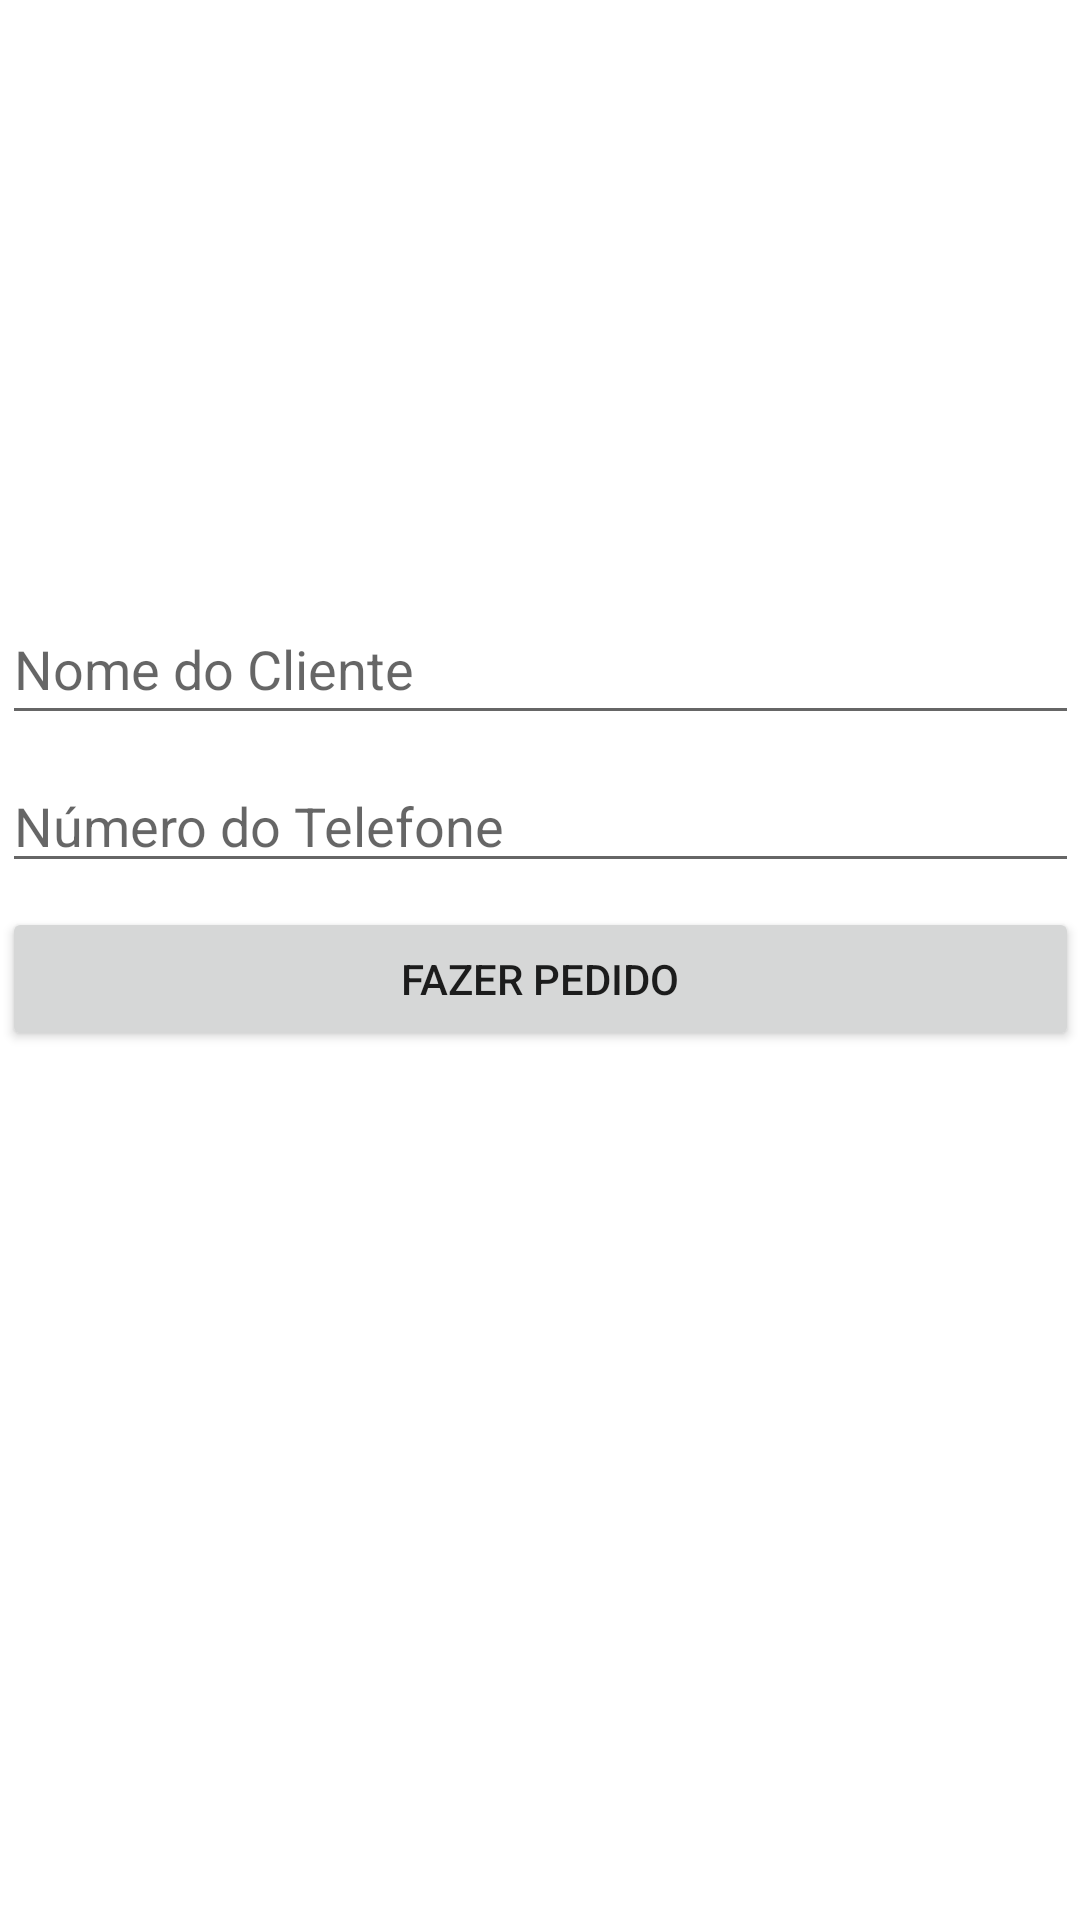

Reconstruct the res/layout file that produces this screen, plus the resources it refers to.
<!-- AndroidManifest.xml: application theme AppTheme -->
<!-- res/layout/activity_login.xml -->
<?xml version="1.0" encoding="utf-8"?>
<android.support.constraint.ConstraintLayout xmlns:android="http://schemas.android.com/apk/res/android"
    xmlns:app="http://schemas.android.com/apk/res-auto"
    xmlns:tools="http://schemas.android.com/tools"
    android:layout_width="match_parent"
    android:layout_height="match_parent"
    tools:context=".ui.login.LoginActivity"
    android:background="#FFF">

    <ImageView
        android:id="@+id/imageView"
        android:layout_width="198dp"
        android:layout_height="158dp"
        android:layout_marginEnd="8dp"
        android:layout_marginStart="8dp"
        android:layout_marginTop="8dp"
        app:layout_constraintEnd_toEndOf="parent"
        app:layout_constraintStart_toStartOf="parent"
        app:layout_constraintTop_toTopOf="parent"
        app:srcCompat="@drawable/pizza" />

    <EditText
        android:id="@+id/inputNome"
        android:layout_width="359dp"
        android:layout_height="47dp"
        android:layout_marginEnd="8dp"
        android:layout_marginStart="8dp"
        android:layout_marginTop="32dp"
        android:ems="10"
        android:hint="@string/hint_nome_cliente"
        android:inputType="textPersonName"
        app:layout_constraintEnd_toEndOf="parent"
        app:layout_constraintHorizontal_bias="0.503"
        app:layout_constraintStart_toStartOf="parent"
        app:layout_constraintTop_toBottomOf="@+id/imageView" />

    <EditText
        android:id="@+id/inputTelefone"
        android:layout_width="0dp"
        android:layout_height="wrap_content"
        android:layout_marginTop="8dp"
        android:ems="10"
        android:hint="@string/label_telefone"
        android:inputType="phone"
        app:layout_constraintEnd_toEndOf="@+id/inputNome"
        app:layout_constraintStart_toStartOf="@+id/inputNome"
        app:layout_constraintTop_toBottomOf="@+id/inputNome" />

    <Button
        android:id="@+id/btFazerPedido"
        style="@style/button_personalizado"
        android:layout_width="0dp"
        android:layout_height="wrap_content"
        android:layout_marginTop="8dp"
        android:text="@string/label_fazer_pedido"
        app:layout_constraintEnd_toEndOf="@+id/inputTelefone"
        app:layout_constraintHorizontal_bias="0.0"
        app:layout_constraintStart_toStartOf="@+id/inputTelefone"
        app:layout_constraintTop_toBottomOf="@+id/inputTelefone" />

</android.support.constraint.ConstraintLayout>
<!-- resources referenced by this layout -->
<resources>
  <string name="hint_nome_cliente">Nome do Cliente</string>
  <string name="label_fazer_pedido">Fazer Pedido</string>
  <string name="label_telefone">Número do Telefone</string>
  <style name="AppTheme" parent="Theme.AppCompat.Light.DarkActionBar">
          
          <item name="colorPrimary">#009688</item>
          <item name="colorPrimaryDark">#00796B</item>
          <item name="colorAccent">#8BC34A</item>
      </style>
</resources>
